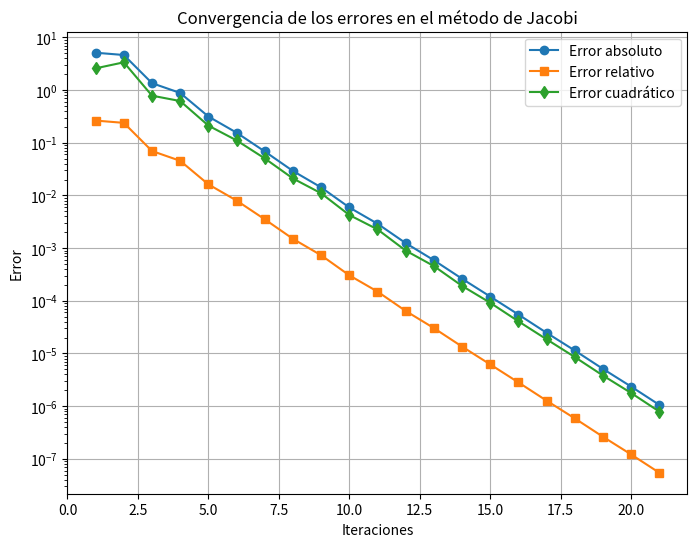

This chart was generated by the following Python code:
import numpy as np
import matplotlib.pyplot as plt

#12x1 −2x2 +x3 = 20
# −3x1 +18x2 −4x3 +2x4 = 35
# x1 −2x2 +16x3 −x4 +x5 = −5
# 2x2 −x3 +11x4 −3x5 +x6 = 19
# −2x3 +4x4 +15x5 −2x6 +x7 = −12
# x4 −3x5 +2x6 +13x7 = 25

# Definir el sistema de ecuaciones del ejemplo
A = np.array([
    [12, -2, 1, 0, 0, 0, 0],
    [-3, 18, -4, 2, 0, 0, 0],
    [1, -2, 16, -1, 1, 0, 0],
    [0, 2, -1, 11, -3, 1, 0],
    [0, 0, -2, 4, 15, -2, 1],
    [0, 0, 0, 1, -3, 2, 13],
    [0,0,0,0,0,0,1]
])

b = np.array([20, 35, -5, 19, -12, 25,0])


# Solución exacta para comparar errores
# Se añade esta linea para determinar
# una solución exacta para comparar errores
sol_exacta = np.linalg.solve(A, b) 


# Criterio de paro
tolerancia = 1e-6
max_iter = 100

# Implementación del método de Jacobi
def jacobi(A, b, tol, max_iter):
    n = len(A)
    x = np.zeros(n)  # Aproximación inicial
    errores_abs = []
    errores_rel = []
    errores_cuad = []
    
    for k in range(max_iter):
        x_new = np.zeros(n)
        for i in range(n):
            suma = sum(A[i, j] * x[j] for j in range(n) if j != i)
            x_new[i] = (b[i] - suma) / A[i, i]
        
        # Calcular errores
        error_abs = np.linalg.norm(x_new - sol_exacta, ord=1)
        error_rel = np.linalg.norm(x_new - sol_exacta, ord=1) / np.linalg.norm(sol_exacta, ord=1)
        error_cuad = np.linalg.norm(x_new - sol_exacta, ord=2)
        
        errores_abs.append(error_abs)
        errores_rel.append(error_rel)
        errores_cuad.append(error_cuad)
        
        # Imprimir errores de la iteración
        print(f"Iteración {k+1}: Error absoluto = {error_abs:.6f}, Error relativo = {error_rel:.6f}, Error cuadrático = {error_cuad:.6f}")
        
        # Criterio de convergencia
        if np.linalg.norm(x_new - x, ord=np.inf) < tol:
            break
        
        x = x_new
    
    return x, errores_abs, errores_rel, errores_cuad, k+1

# Ejecutar el método de Jacobi
sol_aprox, errores_abs, errores_rel, errores_cuad, iteraciones = jacobi(A, b, tolerancia, max_iter)

# Graficar los errores
plt.figure(figsize=(8,6))
plt.plot(range(1, iteraciones+1), errores_abs, label="Error absoluto", marker='o')
plt.plot(range(1, iteraciones+1), errores_rel, label="Error relativo", marker='s')
plt.plot(range(1, iteraciones+1), errores_cuad, label="Error cuadrático", marker='d')
plt.xlabel("Iteraciones")
plt.ylabel("Error")
plt.yscale("log")
plt.title("Convergencia de los errores en el método de Jacobi")
plt.legend()
plt.grid()
plt.savefig("errores_jacobi.png")  # Guardar la figura en archivo PNG
plt.show()

# Mostrar la solución aproximada
print(f"Solución aproximada: {sol_aprox}")
print(f"Solución exacta: {sol_exacta}")